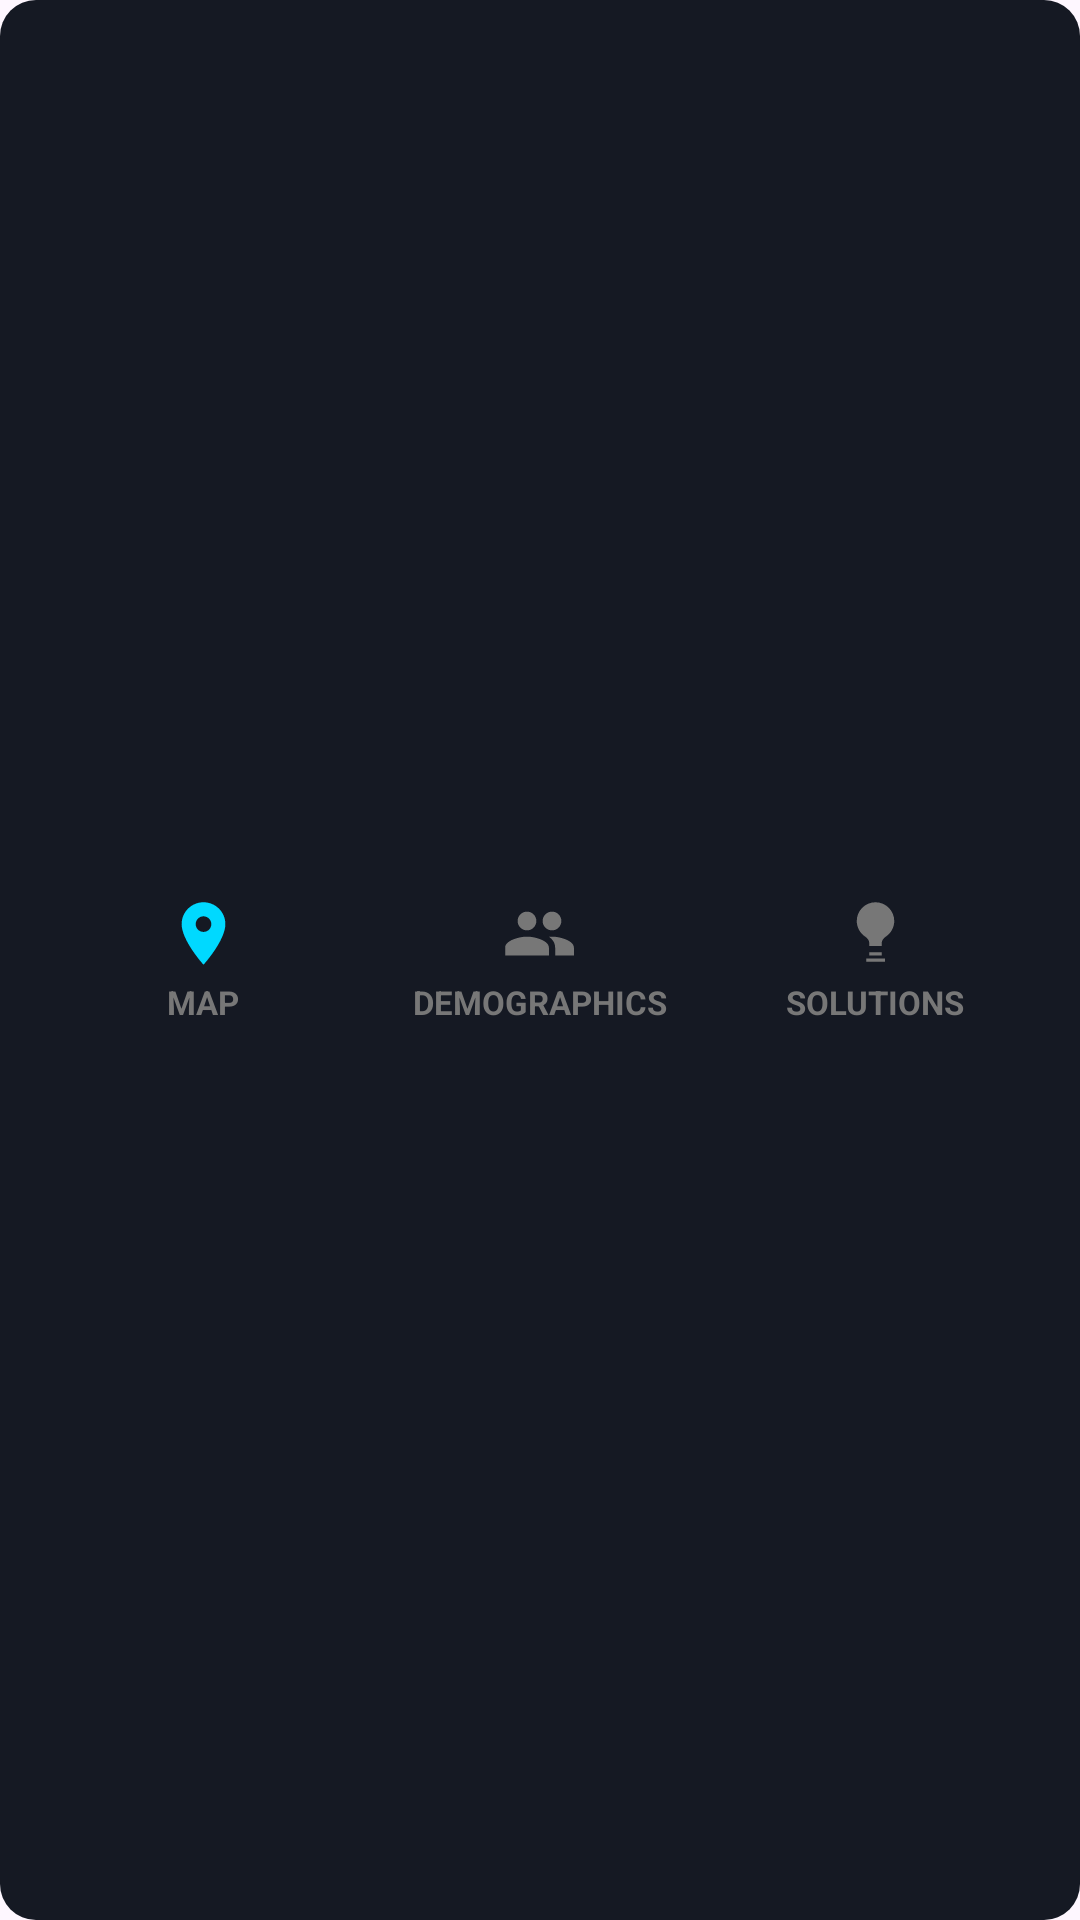

Reconstruct the res/layout file that produces this screen, plus the resources it refers to.
<!-- AndroidManifest.xml: application theme Theme.SnapFix -->
<!-- res/layout/bottom_navigation.xml -->
<?xml version="1.0" encoding="utf-8"?>
<LinearLayout
    xmlns:android="http://schemas.android.com/apk/res/android"
    android:layout_width="match_parent"
    android:layout_height="82dp"
    android:orientation="horizontal"
    android:gravity="center"
    android:paddingStart="12dp"
    android:paddingTop="8dp"
    android:paddingEnd="12dp"
    android:paddingBottom="8dp"
    android:background="@drawable/bg_bottom_navigation">

    

    <LinearLayout
        android:id="@+id/navMap"
        android:layout_width="0dp"
        android:layout_height="match_parent"
        android:layout_weight="1"
        android:gravity="center"
        android:orientation="vertical"
        android:clickable="true"
        android:focusable="true">

        <ImageView
            android:id="@+id/navIcon"
            android:layout_width="25dp"
            android:layout_height="25dp"
            android:src="@drawable/ic_map"
            android:contentDescription="Map"/>

        <TextView
            android:id="@+id/navText"
            android:layout_width="wrap_content"
            android:layout_height="wrap_content"
            android:layout_marginTop="3dp"
            android:text="MAP"
            android:textColor="#777777"
            android:textSize="11sp"
            android:textStyle="bold"/>

    </LinearLayout>


    

    <LinearLayout
        android:id="@+id/navDemographics"
        android:layout_width="0dp"
        android:layout_height="match_parent"
        android:layout_weight="1"
        android:gravity="center"
        android:orientation="vertical"
        android:clickable="true"
        android:focusable="true">

        <ImageView
            android:id="@+id/navIcon"
            android:layout_width="25dp"
            android:layout_height="25dp"
            android:src="@drawable/ic_demographics"
            android:contentDescription="Demographics"/>

        <TextView
            android:id="@+id/navText"
            android:layout_width="wrap_content"
            android:layout_height="wrap_content"
            android:layout_marginTop="3dp"
            android:text="DEMOGRAPHICS"
            android:textColor="#777777"
            android:textSize="11sp"
            android:textStyle="bold"/>

    </LinearLayout>


    

    <LinearLayout
        android:id="@+id/navSolutions"
        android:layout_width="0dp"
        android:layout_height="match_parent"
        android:layout_weight="1"
        android:gravity="center"
        android:orientation="vertical"
        android:clickable="true"
        android:focusable="true">

        <ImageView
            android:id="@+id/navIcon"
            android:layout_width="25dp"
            android:layout_height="25dp"
            android:src="@drawable/ic_solutions"
            android:contentDescription="Solutions"/>

        <TextView
            android:id="@+id/navText"
            android:layout_width="wrap_content"
            android:layout_height="wrap_content"
            android:layout_marginTop="3dp"
            android:text="SOLUTIONS"
            android:textColor="#777777"
            android:textSize="11sp"
            android:textStyle="bold"/>

    </LinearLayout>

</LinearLayout>
<!-- resources referenced by this layout -->
<resources>
  <!-- drawable bg_bottom_navigation (drawable) -->
  <?xml version="1.0" encoding="utf-8"?>
  <shape xmlns:android="http://schemas.android.com/apk/res/android">
  
      <solid android:color="#151923"/>
  
      <corners android:radius="12dp"/>
  
  </shape>
  <!-- drawable ic_demographics (drawable) -->
  <vector xmlns:android="http://schemas.android.com/apk/res/android"
      android:width="24dp"
      android:height="24dp"
      android:viewportWidth="24"
      android:viewportHeight="24">
  
      <path
          android:fillColor="#777777"
          android:pathData="M16,11c1.66,0 2.99,-1.34 2.99,-3S17.66,5 16,5s-3,1.34 -3,3 1.34,3 3,3zM8,11c1.66,0 2.99,-1.34 2.99,-3S9.66,5 8,5 5,6.34 5,8s1.34,3 3,3zM8,13c-2.33,0 -7,1.17 -7,3.5V19h14v-2.5C15,14.17 10.33,13 8,13zM16,13c-0.29,0 -0.62,0.02 -0.97,0.05 1.16,0.84 1.97,1.97 1.97,3.45V19h6v-2.5c0,-2.33 -4.67,-3.5 -7,-3.5z"/>
  </vector>
  <!-- drawable ic_map (drawable) -->
  <vector xmlns:android="http://schemas.android.com/apk/res/android"
      android:width="24dp"
      android:height="24dp"
      android:viewportWidth="24"
      android:viewportHeight="24">
  
      <path
          android:fillColor="#00D9FF"
          android:pathData="M12,2C8.13,2 5,5.13 5,9c0,5.25 7,13 7,13s7,-7.75 7,-13c0,-3.87 -3.13,-7 -7,-7zM12,11.5c-1.38,0 -2.5,-1.12 -2.5,-2.5S10.62,6.5 12,6.5s2.5,1.12 2.5,2.5 -1.12,2.5 -2.5,2.5z"/>
  </vector>
  <!-- drawable ic_solutions (drawable) -->
  <vector xmlns:android="http://schemas.android.com/apk/res/android"
      android:width="24dp"
      android:height="24dp"
      android:viewportWidth="24"
      android:viewportHeight="24">
  
      <path
          android:fillColor="#777777"
          android:pathData="M9,21h6v-1H9v1zM12,2C8.69,2 6,4.69 6,8c0,2.04 1.02,3.82 2.57,4.91C9.47,13.54 10,14.21 10,15v1h4v-1c0,-0.79 0.53,-1.46 1.43,-2.09C16.98,11.82 18,10.04 18,8c0,-3.31 -2.69,-6 -6,-6zM10,18h4v1h-4v-1z"/>
  </vector>
  <style name="Theme.SnapFix" parent="Base.Theme.SnapFix" />
  <style name="Base.Theme.SnapFix" parent="Theme.Material3.DayNight.NoActionBar">
          
          
      </style>
</resources>
